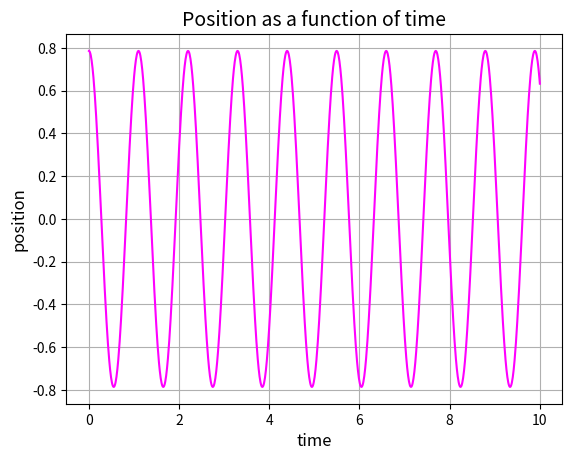
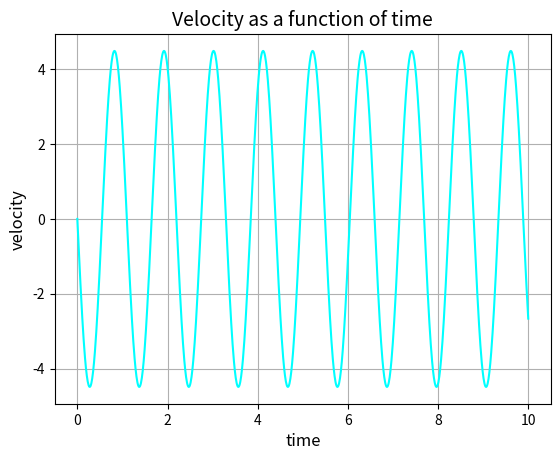
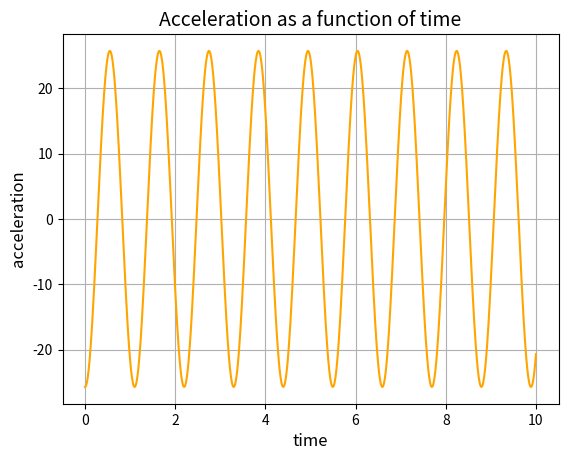
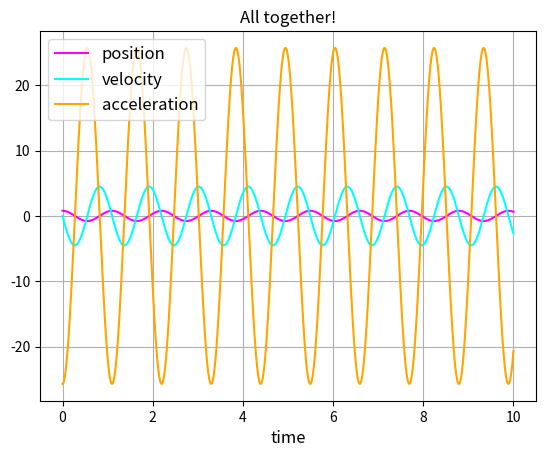

Generate these figures, in order, with matplotlib: (Note: this script raises an exception after producing the figures.)
#Ben Pradko and Rónán Gissler
import math as m
import numpy as np
import matplotlib.pyplot as plt

L = 0.3
g = 9.81
w = m.sqrt(g/L)

def angular_displacement(time, initial_position, angular_velocity):
    return initial_position * m.cos(angular_velocity * time)

def angular_velocity(time, initial_position, angular_velocity):
    return -w * initial_position * m.sin(angular_velocity * time)
    
def angular_acceleration(time, initial_position, angular_velocity):
    return -(w**2) * initial_position * m.cos(angular_velocity * time)

#initial conditions:
position = [(m.pi)/4]
velocity = [0]
acceleration = []

time = np.linspace(0, 10, 1000)

x = time
y1 = []
y2 = []
y3 = []
for t in x:
    y1.append(angular_displacement(t, position[0], w))
    y2.append(angular_velocity(t, position[0], w))
    y3.append(angular_acceleration(t, position[0], w))
    
plt.plot(x, y1, color = 'magenta')
plt.title('Position as a function of time', fontsize = 14)
plt.xlabel('time', fontsize = 12)
plt.ylabel('position', fontsize = 12)
plt.grid()
plt.show()

plt.plot(x, y2, color = 'cyan')
plt.title('Velocity as a function of time', fontsize = 14)
plt.xlabel('time', fontsize = 12)
plt.ylabel('velocity', fontsize = 12)
plt.grid()
plt.show()

plt.plot(x, y3, color = 'orange')
plt.title('Acceleration as a function of time', fontsize = 14)
plt.xlabel('time', fontsize = 12)
plt.ylabel('acceleration', fontsize = 12)
plt.grid()
plt.show()

plt.plot(x, y1, color = 'magenta', label = 'position')
plt.plot(x, y2, color = 'cyan', label = 'velocity')
plt.plot(x, y3, color = 'orange', label = 'acceleration')
plt.title('All together!')
plt.xlabel('time', fontsize = 12)
plt.legend(loc = 2, fontsize = 12)
plt.grid()
plt.show()

#Data collection
fin = open('data_collection.txt')
dataList = []
for angle in fin:
    dataList.append(float(angle.strip()))
fin.close()
    
plt.plot(x, dataList, color = 'green')
plt.title('Position as a function of time', fontsize = 14)
plt.xlabel('time', fontsize = 12)
plt.ylabel('position', fontsize = 12)
plt.grid()
plt.show()
'''
plt.plot(x, y5, color = 'red')
plt.title('Velocity as a function of time', fontsize = 14)
plt.xlabel('time', fontsize = 12)
plt.ylabel('velocity', fontsize = 12)
plt.grid()
plt.show()

plt.plot(x, y6, color = 'blue')
plt.title('Acceleration as a function of time', fontsize = 14)
plt.xlabel('time', fontsize = 12)
plt.ylabel('acceleration', fontsize = 12)
plt.grid()
plt.show()

plt.plot(x, y4, color = 'green', label = 'position')
plt.plot(x, y5, color = 'red', label = 'velocity')
plt.plot(x, y6, color = 'blue', label = 'acceleration')
plt.title('All together!')
plt.xlabel('time', fontsize = 12)
plt.legend(loc = 2, fontsize = 12)
plt.grid()
plt.show()
'''
